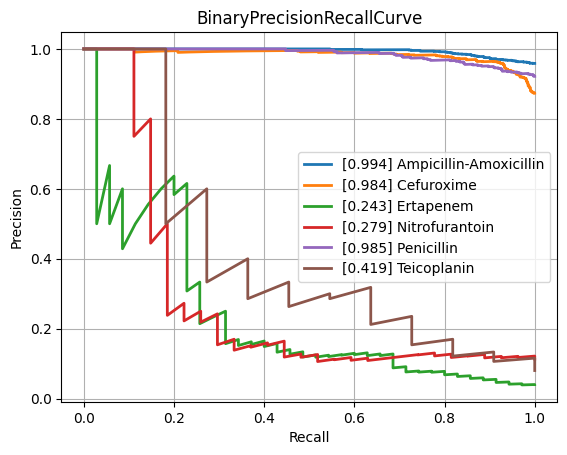

The data file committed next to this chart (first rows):
class, PrecisionRecallAUC, FrequencyPositiveClass, n_positives, n_negatives
Amikacin, 0.6019, 0.1678, 150, 744
Amoxicillin-Clavulanic acid, 0.856, 0.5846, 1523, 1082
Ampicillin, 0.9577, 0.8137, 2848, 652
Ampicillin-Amoxicillin, 0.9941, 0.9585, 1225, 53
Cefazolin, 0.8999, 0.648, 127, 69
Cefepime, 0.7265, 0.3739, 1029, 1723
Cefpodoxime, 0.8602, 0.6702, 63, 31
Ceftazidime, 0.7856, 0.4117, 1373, 1962
Ceftriaxone, 0.7557, 0.4225, 1213, 1658
Cefuroxime, 0.9837, 0.8736, 954, 138
Ciprofloxacin, 0.7716, 0.4082, 2443, 3542
Clindamycin, 0.9301, 0.735, 1337, 482
Colistin, 0.8755, 0.2936, 180, 433
Cotrimoxazole, 0.7936, 0.4616, 3147, 3670
Ertapenem, 0.2433, 0.04, 35, 840
Erythromycin, 0.9425, 0.803, 1227, 301
Fosfomycin, 0.709, 0.3588, 404, 722
Fosfomycin-Trometamol, 0.7719, 0.5132, 39, 37
Fusidic acid, 0.7988, 0.5315, 152, 134
Gentamicin, 0.9347, 0.6509, 3212, 1723
Imipenem, 0.9001, 0.4684, 2813, 3192
Levofloxacin, 0.8508, 0.4756, 586, 646
Meropenem, 0.6574, 0.2033, 815, 3194
Mupirocin, 0.8066, 0.2222, 12, 42
Nitrofurantoin, 0.2793, 0.113, 27, 212
Norfloxacin, 0.4952, 0.2647, 36, 100
Oxacillin, 0.8851, 0.6358, 433, 248
Penicillin, 0.9846, 0.9215, 458, 39
Piperacillin-Tazobactam, 0.7914, 0.4563, 2119, 2525
Rifampicin, 0.4324, 0.07935, 63, 731
Teicoplanin, 0.4187, 0.08029, 11, 126
Tetracycline, 0.755, 0.4078, 305, 443
Tobramycin, 0.6778, 0.2631, 176, 493
Vancomycin, 0.635, 0.08742, 196, 2046
micro, 0.8632, 0.4745, , 
macro, 0.7577, NaN, , 
